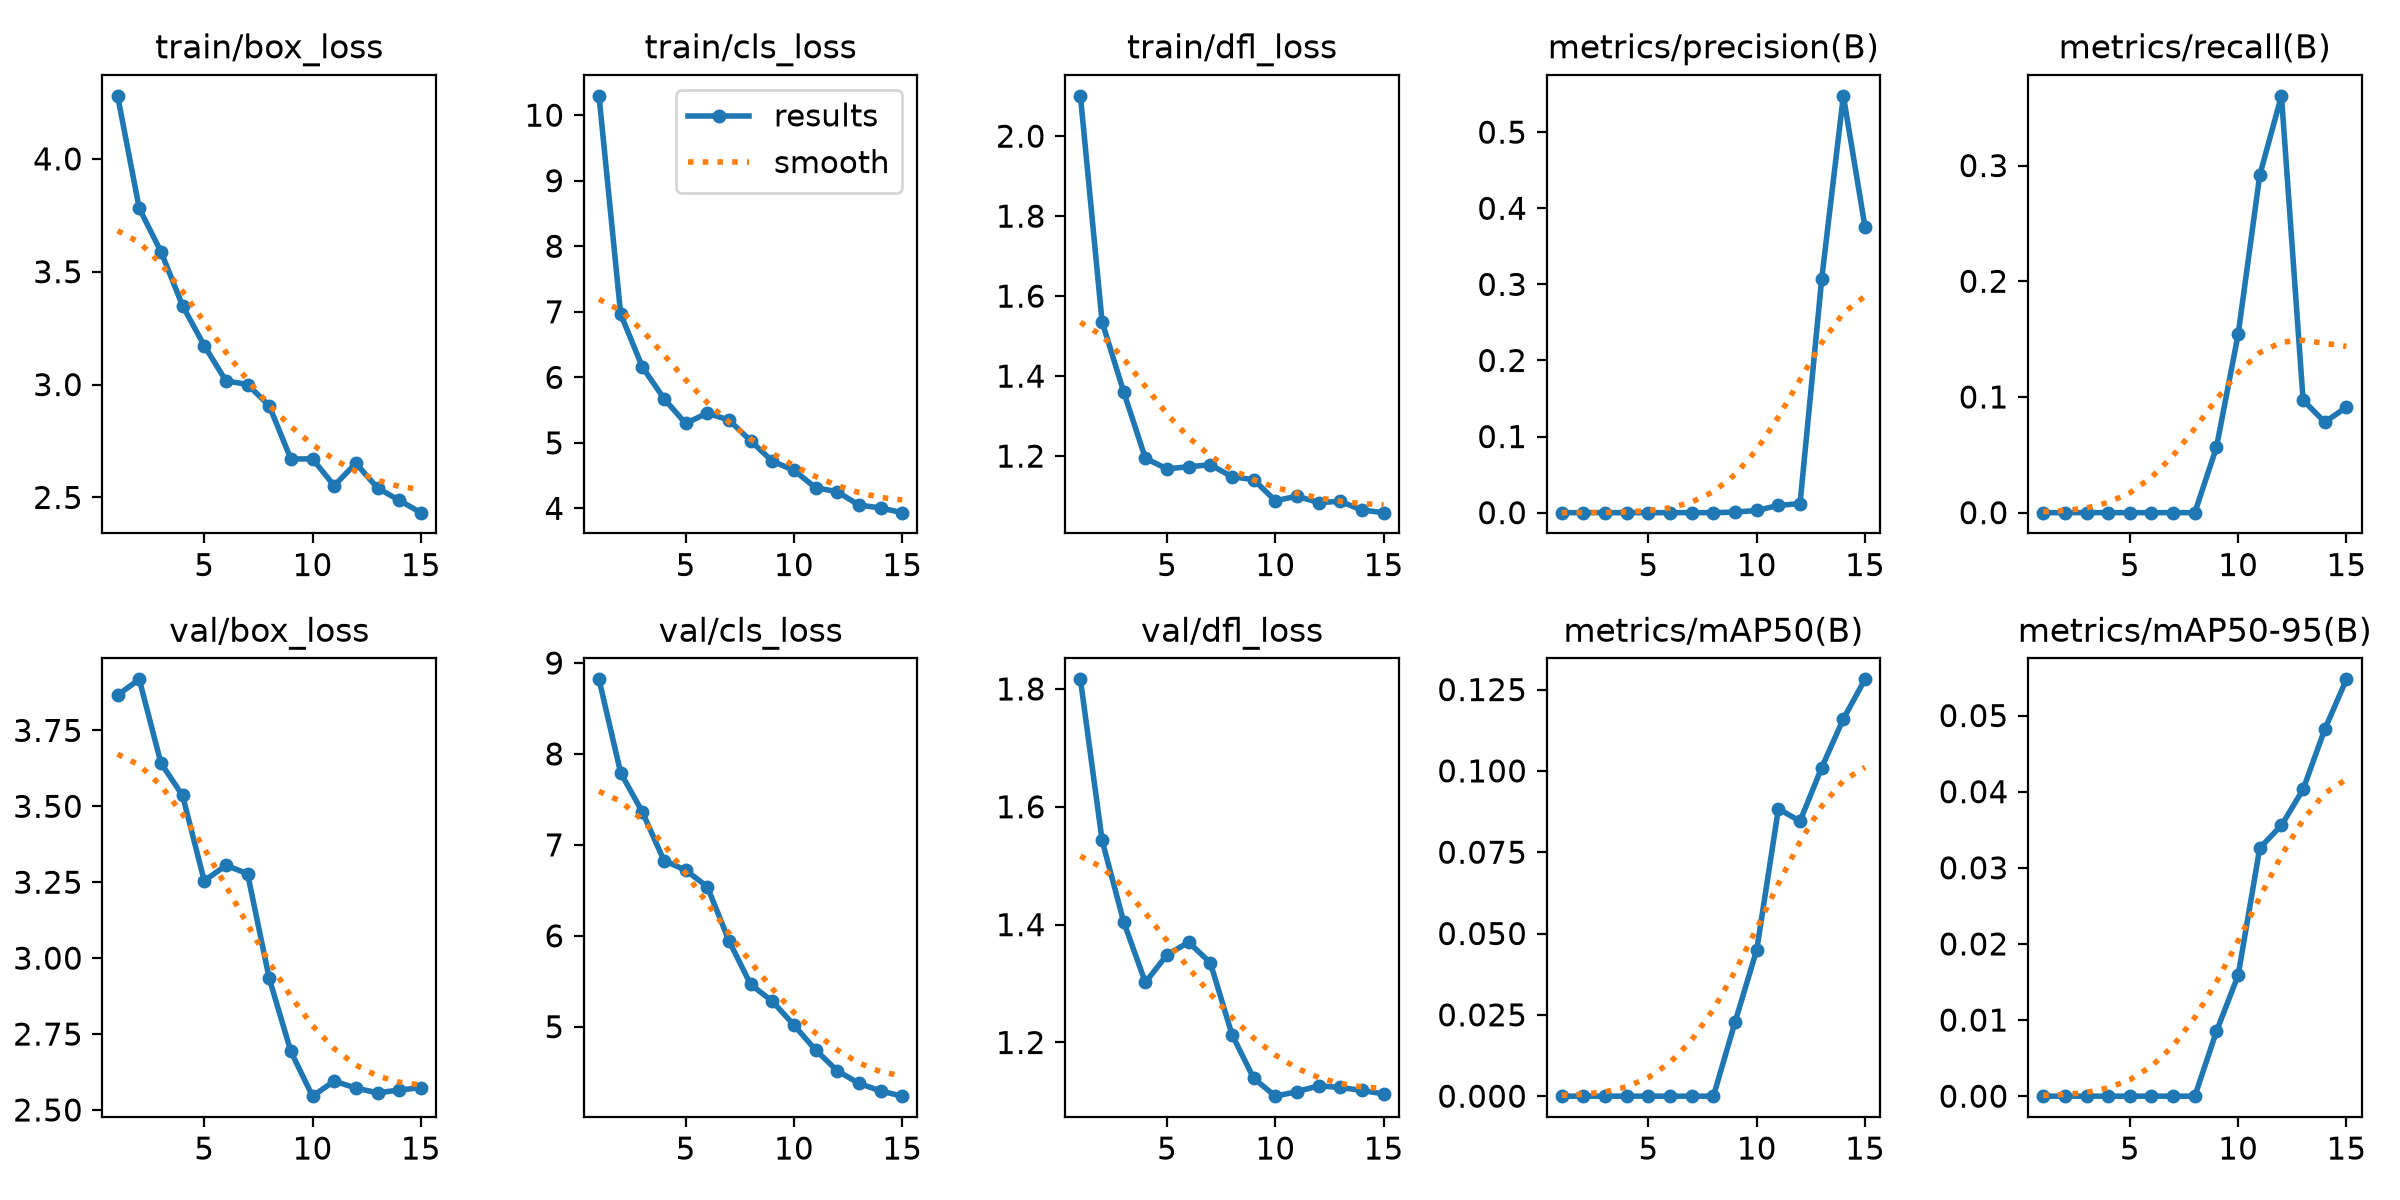

The file beside this chart, header and first rows:
epoch, time, train/box_loss, train/cls_loss, train/dfl_loss, metrics/precision(B), metrics/recall(B), metrics/mAP50(B), metrics/mAP50-95(B), val/box_loss, val/cls_loss, val/dfl_loss, lr/pg0, lr/pg1, lr/pg2
1, 46.07, 4.279, 10.29, 2.101, 0, 0, 0, 0, 3.866, 8.821, 1.816, 0.0002917, 0.0002917, 0.0002917
2, 87.65, 3.781, 6.966, 1.536, 0, 0, 0, 0, 3.918, 7.792, 1.543, 0.0005837, 0.0005837, 0.0005837
3, 129, 3.589, 6.159, 1.36, 0, 0, 0, 0, 3.642, 7.363, 1.405, 0.0008318, 0.0008318, 0.0008318
4, 170.2, 3.349, 5.676, 1.195, 0, 0, 0, 0, 3.536, 6.828, 1.302, 0.000802, 0.000802, 0.000802
5, 210.5, 3.173, 5.297, 1.168, 0, 0, 0, 0, 3.254, 6.722, 1.349, 0.000736, 0.000736, 0.000736
6, 251.4, 3.017, 5.454, 1.174, 0, 0, 0, 0, 3.305, 6.54, 1.37, 0.00067, 0.00067, 0.00067
7, 292.6, 3, 5.348, 1.178, 0, 0, 0, 0, 3.278, 5.946, 1.335, 0.000604, 0.000604, 0.000604
8, 333.6, 2.906, 5.031, 1.148, 0, 0, 0, 0, 2.933, 5.465, 1.214, 0.000538, 0.000538, 0.000538
9, 375, 2.67, 4.721, 1.141, 0.00078, 0.05654, 0.0228, 0.00852, 2.693, 5.281, 1.139, 0.000472, 0.000472, 0.000472
10, 414.9, 2.671, 4.581, 1.088, 0.00284, 0.154, 0.04498, 0.01587, 2.545, 5.018, 1.109, 0.000406, 0.000406, 0.000406
11, 454.3, 2.552, 4.317, 1.1, 0.00949, 0.2918, 0.08832, 0.0326, 2.595, 4.745, 1.117, 0.00034, 0.00034, 0.00034
12, 493.4, 2.651, 4.255, 1.084, 0.01196, 0.3603, 0.08456, 0.03558, 2.572, 4.516, 1.126, 0.000274, 0.000274, 0.000274
13, 533.1, 2.542, 4.052, 1.087, 0.3071, 0.09726, 0.101, 0.0403, 2.556, 4.377, 1.124, 0.000208, 0.000208, 0.000208
14, 572.7, 2.487, 4.007, 1.065, 0.5477, 0.07826, 0.116, 0.04819, 2.566, 4.293, 1.119, 0.000142, 0.000142, 0.000142
15, 612.5, 2.433, 3.935, 1.059, 0.3752, 0.0911, 0.1281, 0.05476, 2.573, 4.236, 1.113, 7.6e-05, 7.6e-05, 7.6e-05
